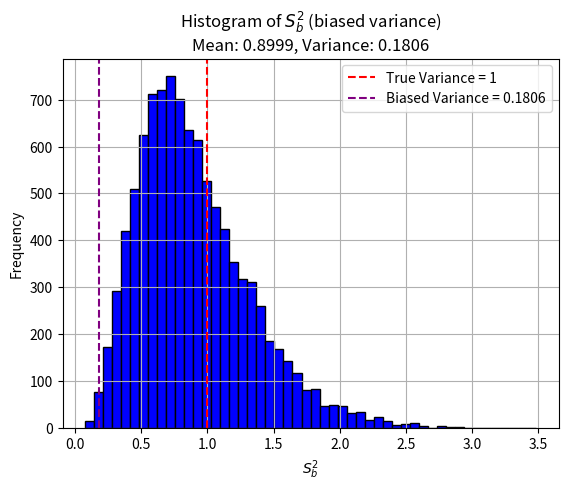

Write Python code to recreate this figure.
#!/usr/bin/env python3
# -*- coding: utf-8 -*-
"""
Created on Thu Feb 13 19:46:33 2025

[redacted]
"""

import numpy as np
import matplotlib.pyplot as plt

n= 10
mu = 0
sigma = 1
num_trials = 10000

sb_trials = []

for i in range(num_trials):
    norm_dist = np.random.normal(mu,sigma,n)   
    sb_form = np.sum((norm_dist - np.mean(norm_dist))**2) / n
    sb_trials.append(sb_form)

avg_sb = np.mean(sb_trials)
var_sb = np.var(sb_trials)

plt.hist(sb_trials, bins=50, color='blue', edgecolor='black')
#including the True variance to demonstrate that the variance from the trials is underestimating the population
plt.axvline(x=sigma**2, color='red', linestyle='dashed', label="True Variance = 1") 
plt.axvline(x=var_sb, color='purple', linestyle='dashed', label=f"Biased Variance = {var_sb:.4f}") 
plt.title(f"Histogram of $S_b^2$ (biased variance)\nMean: {avg_sb:.4f}, Variance: {var_sb:.4f}")
plt.xlabel("$S_b^2$")
plt.ylabel("Frequency")
plt.legend()
plt.grid()
plt.show()